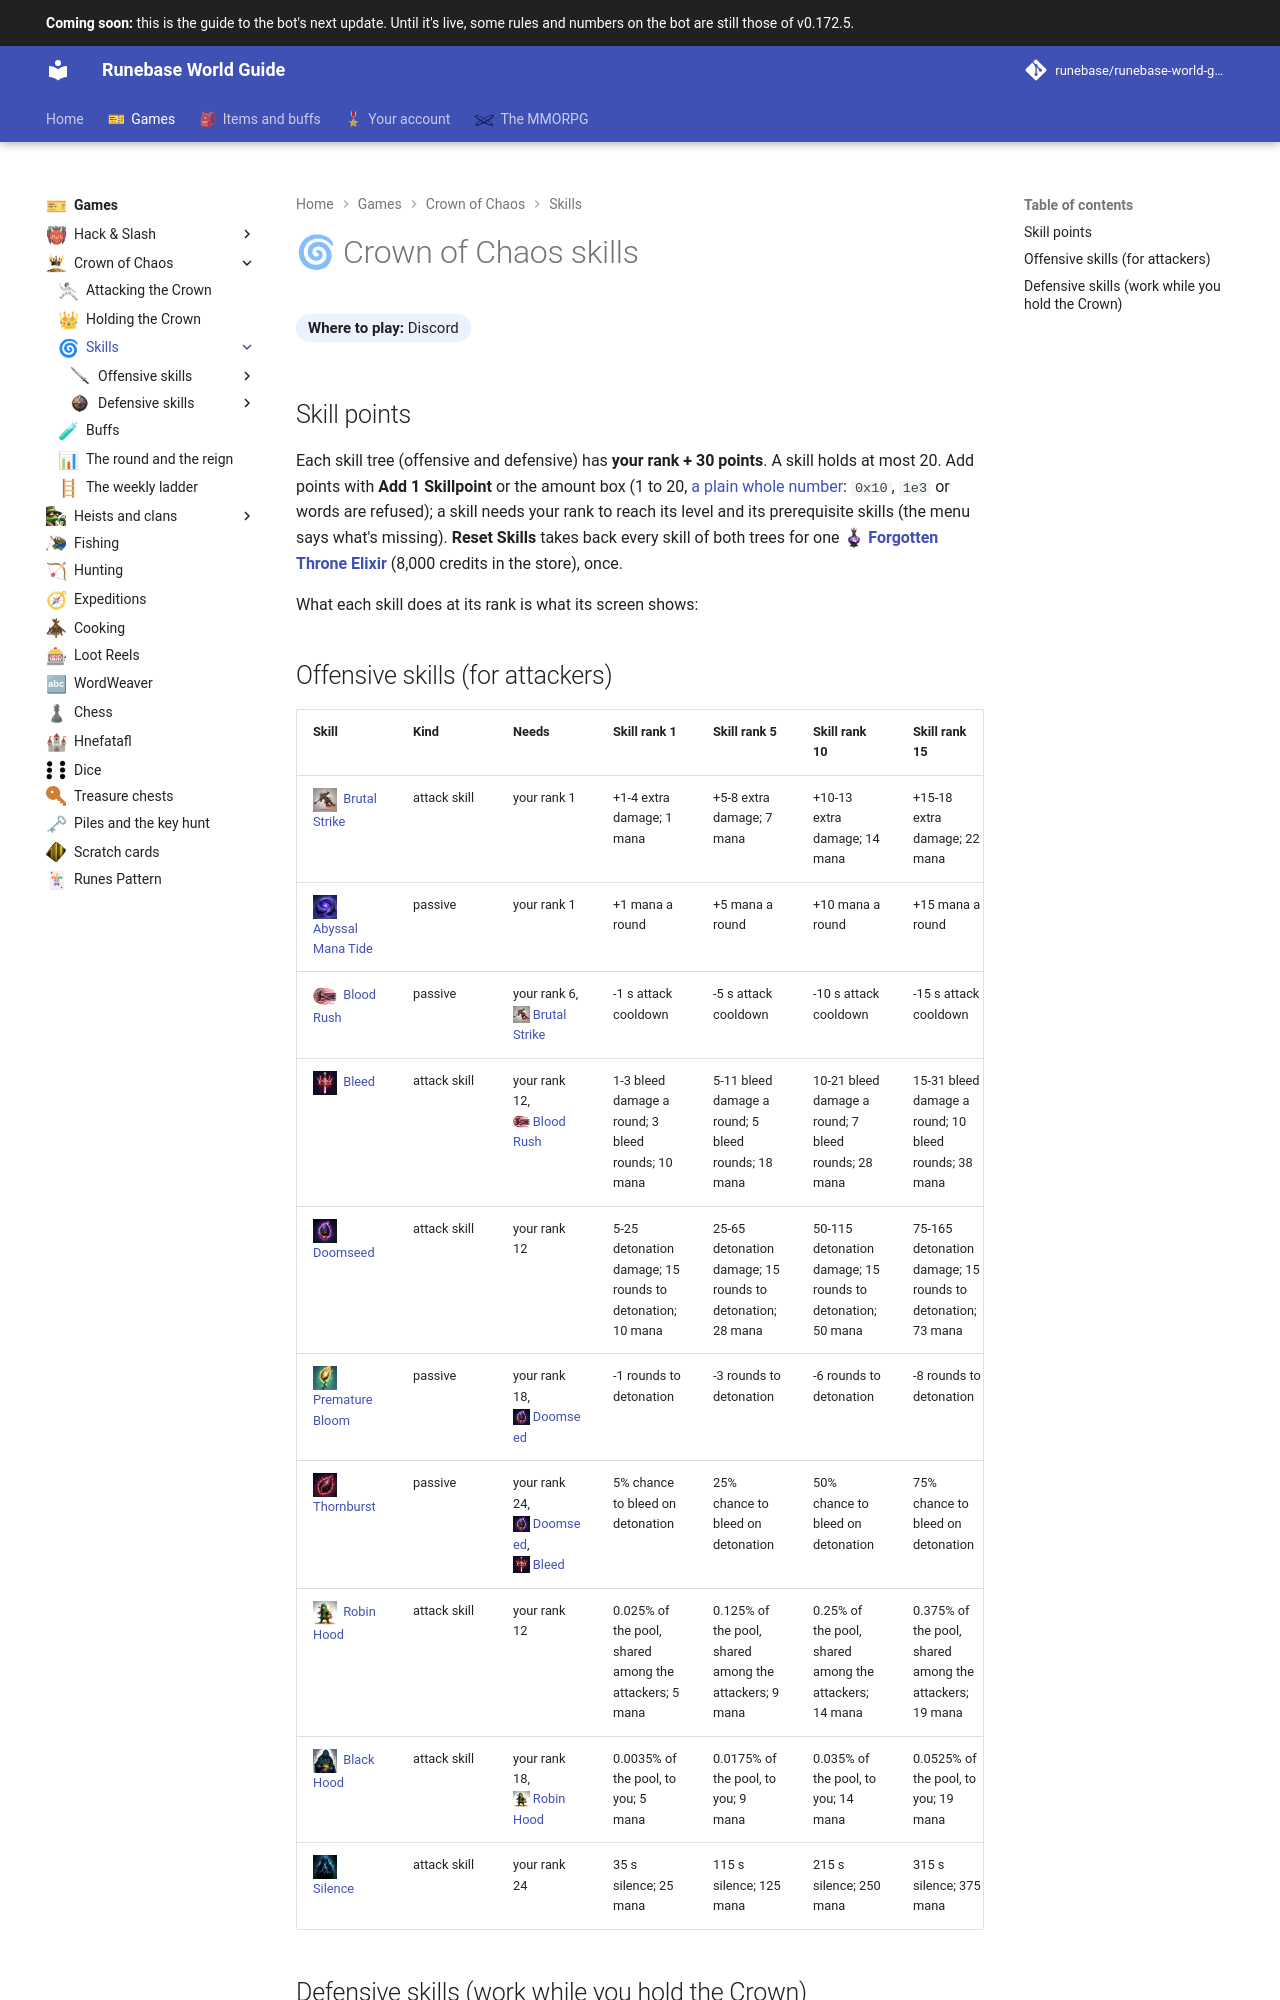

repository: Runebase/runebase-world-guide · page: next/games/crown-of-chaos/skills/index.html · generator: mkdocs

---
title: "Skills"
icon: guide/nav
nav_emoji: "🌀"
---

# 🌀 Crown of Chaos skills

**Where to play:** Discord
{ .where-to-play }

## Skill points

Each skill tree (offensive and defensive) has **your rank + 30 points**. A skill holds at most 20. Add points with **Add 1 Skillpoint** or the amount box (1 to 20, [a plain whole number](../../../account/credits-and-runes.md#typing-an-amount): `0x10`, `1e3` or words are refused); a skill needs your rank to reach its level and its prerequisite skills (the menu says what's missing). **Reset Skills** takes back every skill of both trees for one **<span class="gi-m">![](../../../assets/icons/item/forgotten-throne-elixir.webp){ .gi .gi-mention width="20" height="20" loading="lazy" }&nbsp;[Forgotten Throne Elixir](../../../items/consumables/store-consumables.md#forgotten-throne-elixir)</span>** (8,000 credits in the store), once.

What each skill does at its rank is what its screen shows:

## Offensive skills (for attackers)

| Skill | Kind | Needs | Skill rank 1 | Skill rank 5 | Skill rank 10 | Skill rank 15 | Skill rank 20 |
|---|---|---|---|---|---|---|---|
| ![Brutal Strike](../../../assets/icons/crown-skill/brutal-strike.webp){ .gi .gi-inline width="24" height="24" loading="lazy" } [Brutal Strike](offensive/brutal-strike.md) | attack skill | your rank 1 | +1-4 extra damage; 1 mana | +5-8 extra damage; 7 mana | +10-13 extra damage; 14 mana | +15-18 extra damage; 22 mana | +20-23 extra damage; 29 mana |
| ![Abyssal Mana Tide](../../../assets/icons/crown-skill/abyssal-mana-tide.webp){ .gi .gi-inline width="24" height="24" loading="lazy" } [Abyssal Mana Tide](offensive/abyssal-mana-tide.md) | passive | your rank 1 | +1 mana a round | +5 mana a round | +10 mana a round | +15 mana a round | +20 mana a round |
| ![Blood Rush](../../../assets/icons/crown-skill/blood-rush.webp){ .gi .gi-inline width="24" height="24" loading="lazy" } [Blood Rush](offensive/blood-rush.md) | passive | your rank 6, <span class="gi-m">![](../../../assets/icons/crown-skill/brutal-strike.webp){ .gi .gi-mention width="20" height="20" loading="lazy" }&nbsp;[Brutal Strike](offensive/brutal-strike.md)</span> | -1 s attack cooldown | -5 s attack cooldown | -10 s attack cooldown | -15 s attack cooldown | -20 s attack cooldown |
| ![Bleed](../../../assets/icons/crown-skill/bleed.webp){ .gi .gi-inline width="24" height="24" loading="lazy" } [Bleed](offensive/bleed.md) | attack skill | your rank 12, <span class="gi-m">![](../../../assets/icons/crown-skill/blood-rush.webp){ .gi .gi-mention width="20" height="20" loading="lazy" }&nbsp;[Blood Rush](offensive/blood-rush.md)</span> | 1-3 bleed damage a round; 3 bleed rounds; 10 mana | 5-11 bleed damage a round; 5 bleed rounds; 18 mana | 10-21 bleed damage a round; 7 bleed rounds; 28 mana | 15-31 bleed damage a round; 10 bleed rounds; 38 mana | 20-41 bleed damage a round; 12 bleed rounds; 48 mana |
| ![Doomseed](../../../assets/icons/crown-skill/doomseed.webp){ .gi .gi-inline width="24" height="24" loading="lazy" } [Doomseed](offensive/doomseed.md) | attack skill | your rank 12 | 5-25 detonation damage; 15 rounds to detonation; 10 mana | 25-65 detonation damage; 15 rounds to detonation; 28 mana | 50-115 detonation damage; 15 rounds to detonation; 50 mana | 75-165 detonation damage; 15 rounds to detonation; 73 mana | 100-215 detonation damage; 15 rounds to detonation; 95 mana |
| ![Premature Bloom](../../../assets/icons/crown-skill/premature-bloom.webp){ .gi .gi-inline width="24" height="24" loading="lazy" } [Premature Bloom](offensive/premature-bloom.md) | passive | your rank 18, <span class="gi-m">![](../../../assets/icons/crown-skill/doomseed.webp){ .gi .gi-mention width="20" height="20" loading="lazy" }&nbsp;[Doomseed](offensive/doomseed.md)</span> | -1 rounds to detonation | -3 rounds to detonation | -6 rounds to detonation | -8 rounds to detonation | -11 rounds to detonation |
| ![Thornburst](../../../assets/icons/crown-skill/thornburst.webp){ .gi .gi-inline width="24" height="24" loading="lazy" } [Thornburst](offensive/thornburst.md) | passive | your rank 24, <span class="gi-m">![](../../../assets/icons/crown-skill/doomseed.webp){ .gi .gi-mention width="20" height="20" loading="lazy" }&nbsp;[Doomseed](offensive/doomseed.md)</span>, <span class="gi-m">![](../../../assets/icons/crown-skill/bleed.webp){ .gi .gi-mention width="20" height="20" loading="lazy" }&nbsp;[Bleed](offensive/bleed.md)</span> | 5% chance to bleed on detonation | 25% chance to bleed on detonation | 50% chance to bleed on detonation | 75% chance to bleed on detonation | 100% chance to bleed on detonation |
| ![Robin Hood](../../../assets/icons/crown-skill/robin-hood.webp){ .gi .gi-inline width="24" height="24" loading="lazy" } [Robin Hood](offensive/robin-hood.md) | attack skill | your rank 12 | 0.025% of the pool, shared among the attackers; 5 mana | 0.125% of the pool, shared among the attackers; 9 mana | 0.25% of the pool, shared among the attackers; 14 mana | 0.375% of the pool, shared among the attackers; 19 mana | 0.5% of the pool, shared among the attackers; 24 mana |
| ![Black Hood](../../../assets/icons/crown-skill/black-hood.webp){ .gi .gi-inline width="24" height="24" loading="lazy" } [Black Hood](offensive/black-hood.md) | attack skill | your rank 18, <span class="gi-m">![](../../../assets/icons/crown-skill/robin-hood.webp){ .gi .gi-mention width="20" height="20" loading="lazy" }&nbsp;[Robin Hood](offensive/robin-hood.md)</span> | 0.0035% of the pool, to you; 5 mana | 0.0175% of the pool, to you; 9 mana | 0.035% of the pool, to you; 14 mana | 0.0525% of the pool, to you; 19 mana | 0.07% of the pool, to you; 24 mana |
| ![Silence](../../../assets/icons/crown-skill/silence.webp){ .gi .gi-inline width="24" height="24" loading="lazy" } [Silence](offensive/silence.md) | attack skill | your rank 24 | 35 s silence; 25 mana | 115 s silence; 125 mana | 215 s silence; 250 mana | 315 s silence; 375 mana | 415 s silence; 500 mana |
